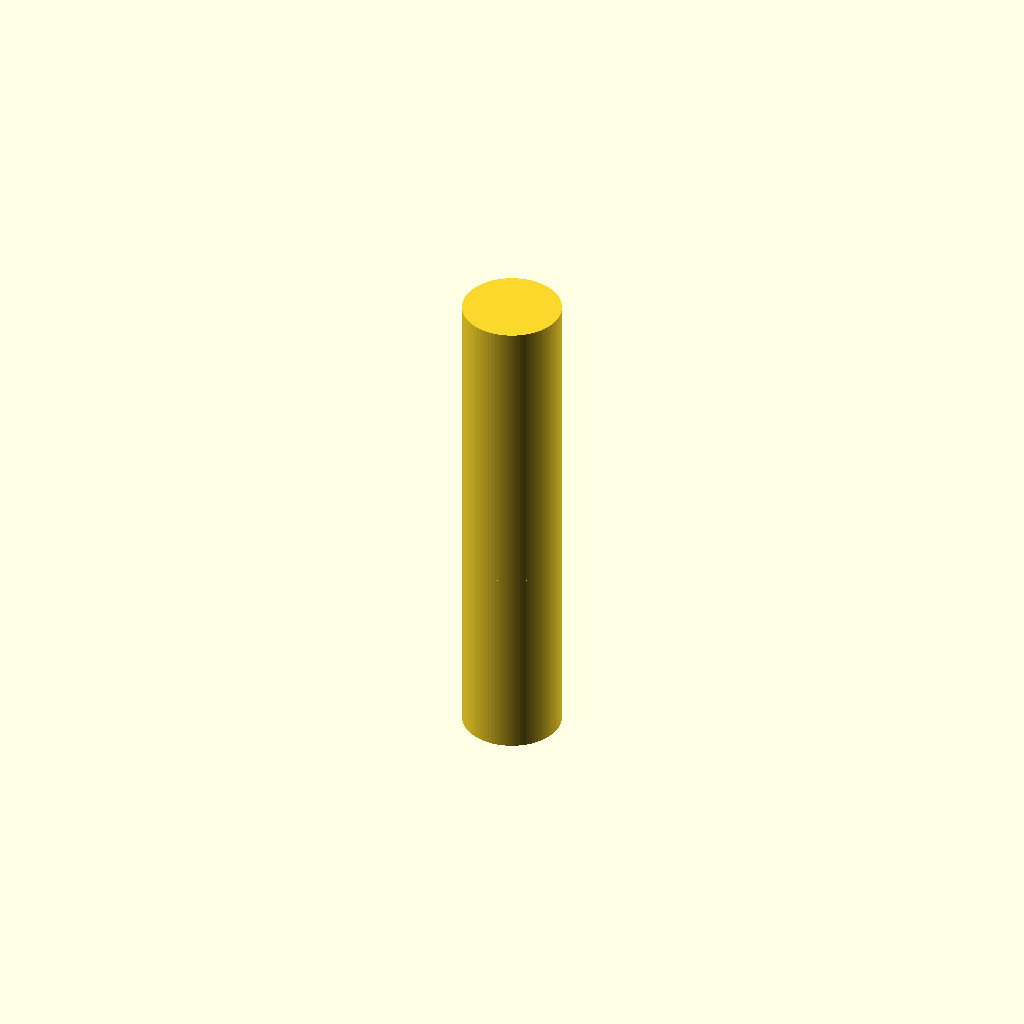
Cell 1: the model at its default parameters.
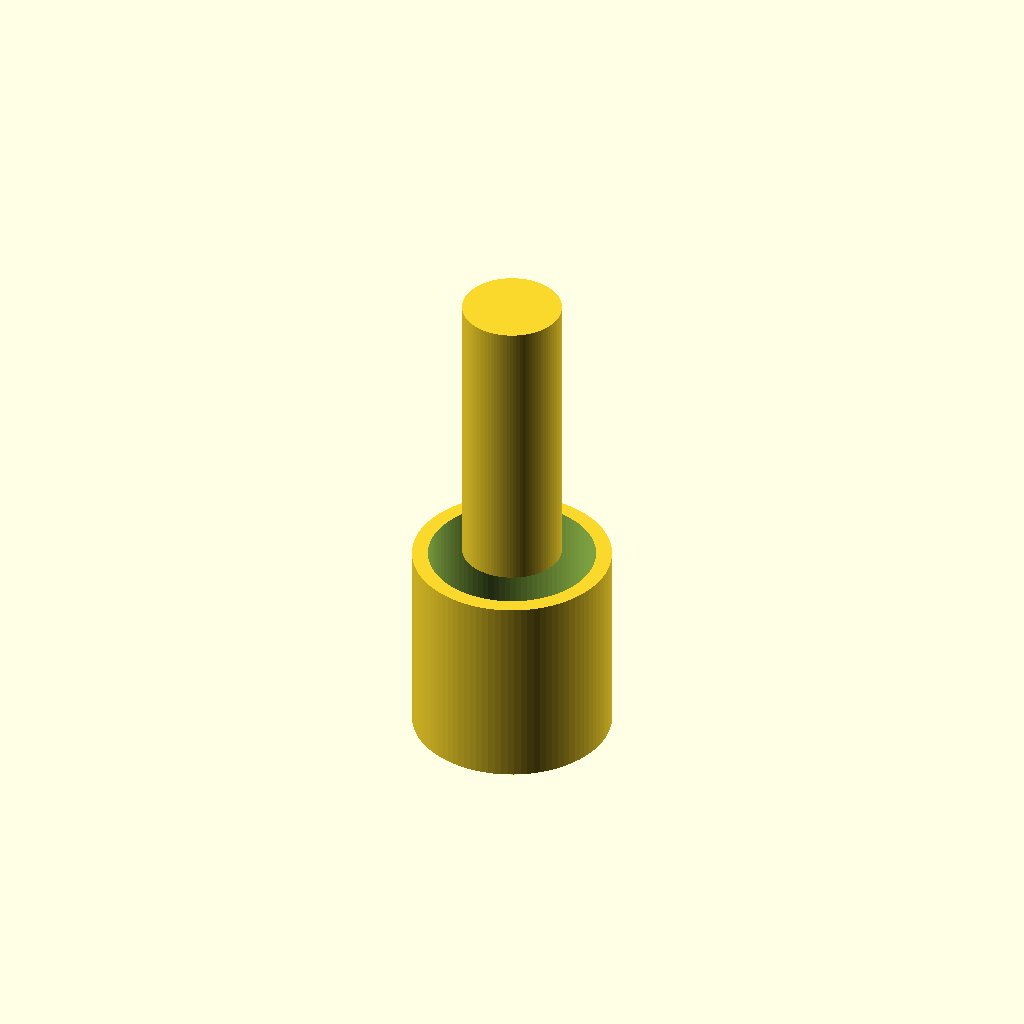
Cell 2: spout_od = 20 (everything else at default).
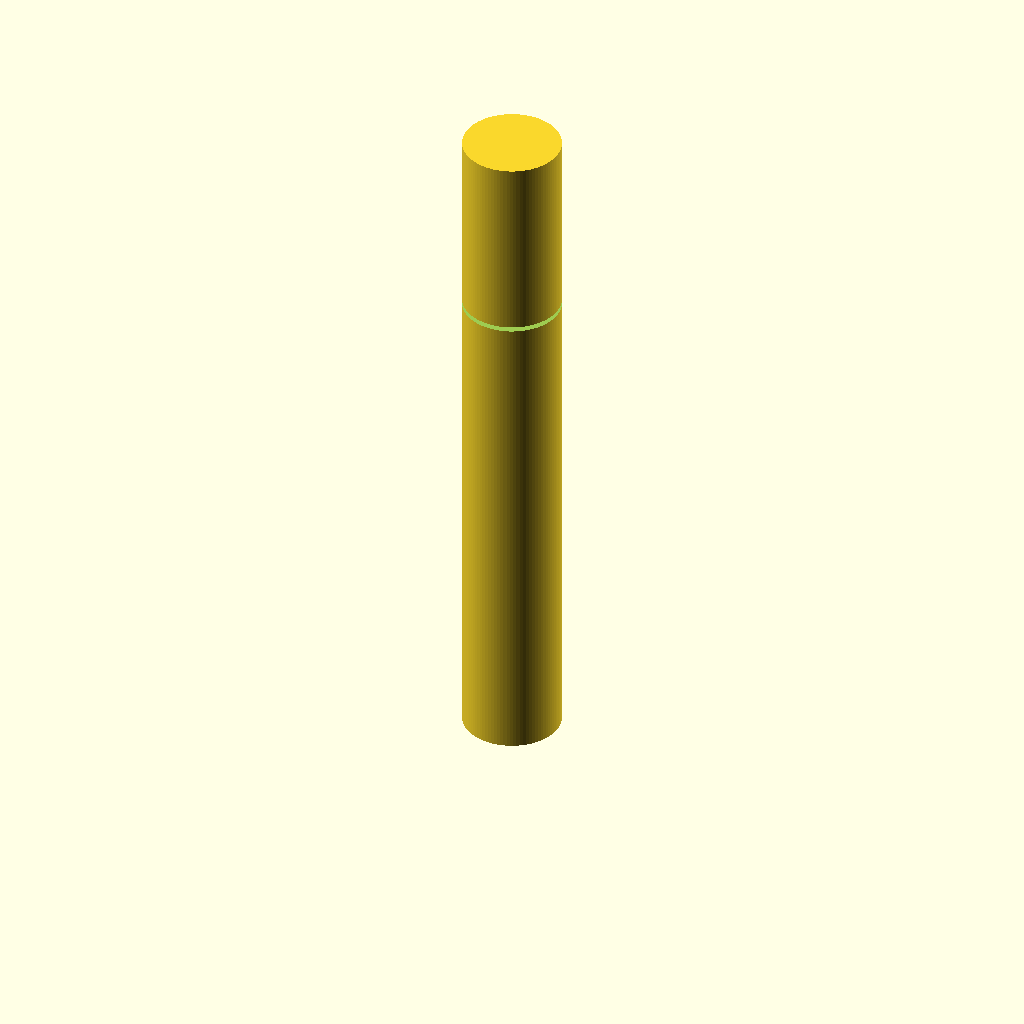
Cell 3: spout_h = 40 (everything else at default).
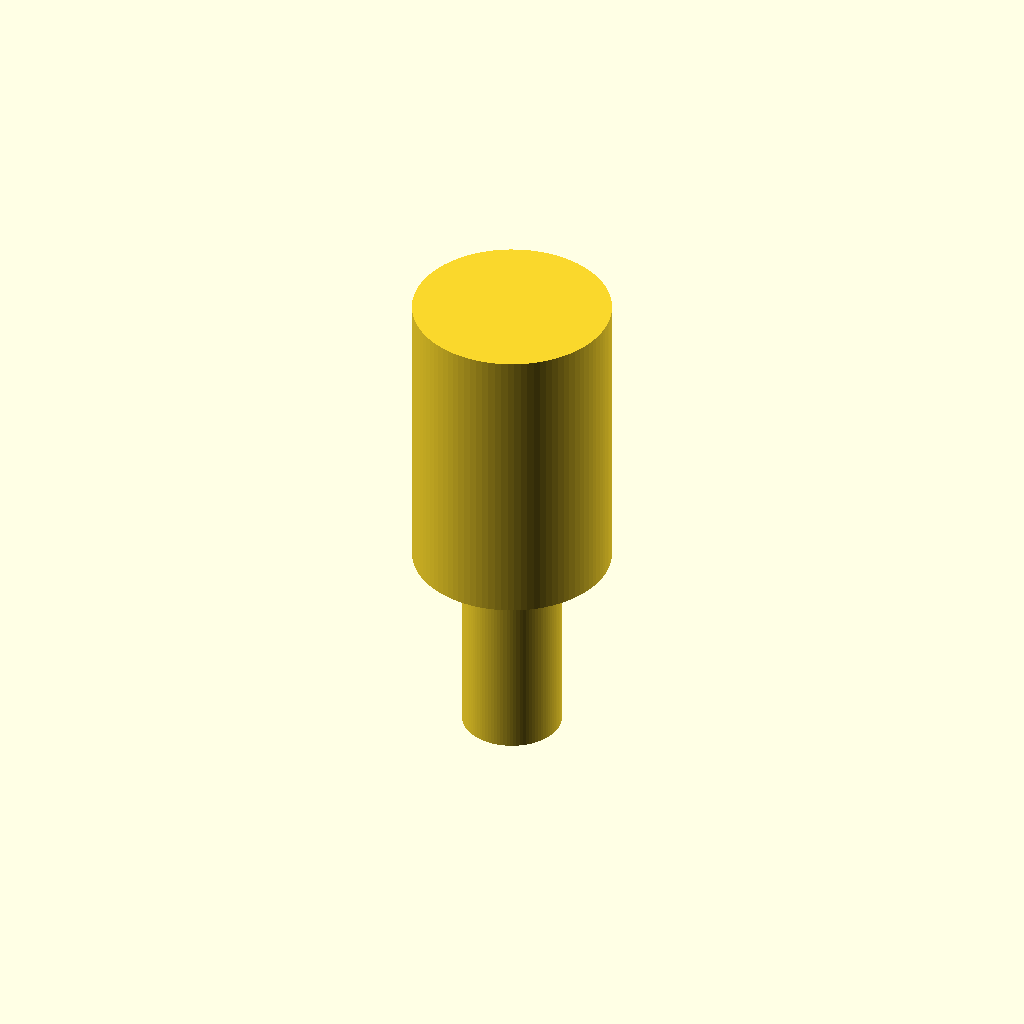
Cell 4: the same model with cone_bottom_d = 20.
One fixed orthographic camera (rotation 55°, 0°, 25°; colour scheme Cornfield) for every cell.
Source of the model, bench/results/gpu-v6-g3/code/scadcoder-v6/lab_funnel_60mm_s2_a0.scad:
// Lab funnel - printed upright, open at top and bottom
// Units: mm

// ---- Parameters ----
spout_od      = 10;    // spout outer diameter
spout_h       = 20;    // spout height (z = 0 to 20)
cone_bottom_d = 10;    // cone outer diameter at z = 20 (matches spout)
cone_top_d    = 60;    // cone outer diameter at rim (z = 50)
wall          = 1.6;   // wall thickness everywhere
eps           = 0.5;   // cutter overshoot past faces

$fn = 96;

// ---- Derived ----
spout_id = spout_od - 2 * wall;   // bore diameter (6.8 mm)
cone_h   = 50 - 20;               // cone height (30 mm)

// ---- Model ----
difference() {
    union() {
        // Spout: straight tube from z = 0 to 20
        cylinder(d = spout_od, h = spout_h);

        // Cone: widens from 10 mm at z = 20 to 60 mm at z = 50
        translate([0, 0, spout_h])
            cylinder(d = cone_bottom_d, h = cone_h);
    }

    // Bottom cutter: open the spout bore through z = 0
    translate([0, 0, -eps])
        cylinder(d = spout_id, h = spout_h + 2 * eps);

    // Top cutter: open the funnel rim at z = 50
    translate([0, 0, 50 + eps])
        cylinder(d = cone_top_d, h = eps);
}
Customizer parameters (derived from the source; name, type, default, range or options):
spout_od: number, default 10
spout_h: number, default 20
cone_bottom_d: number, default 10
cone_top_d: number, default 60
wall: number, default 1.6
eps: number, default 0.5
